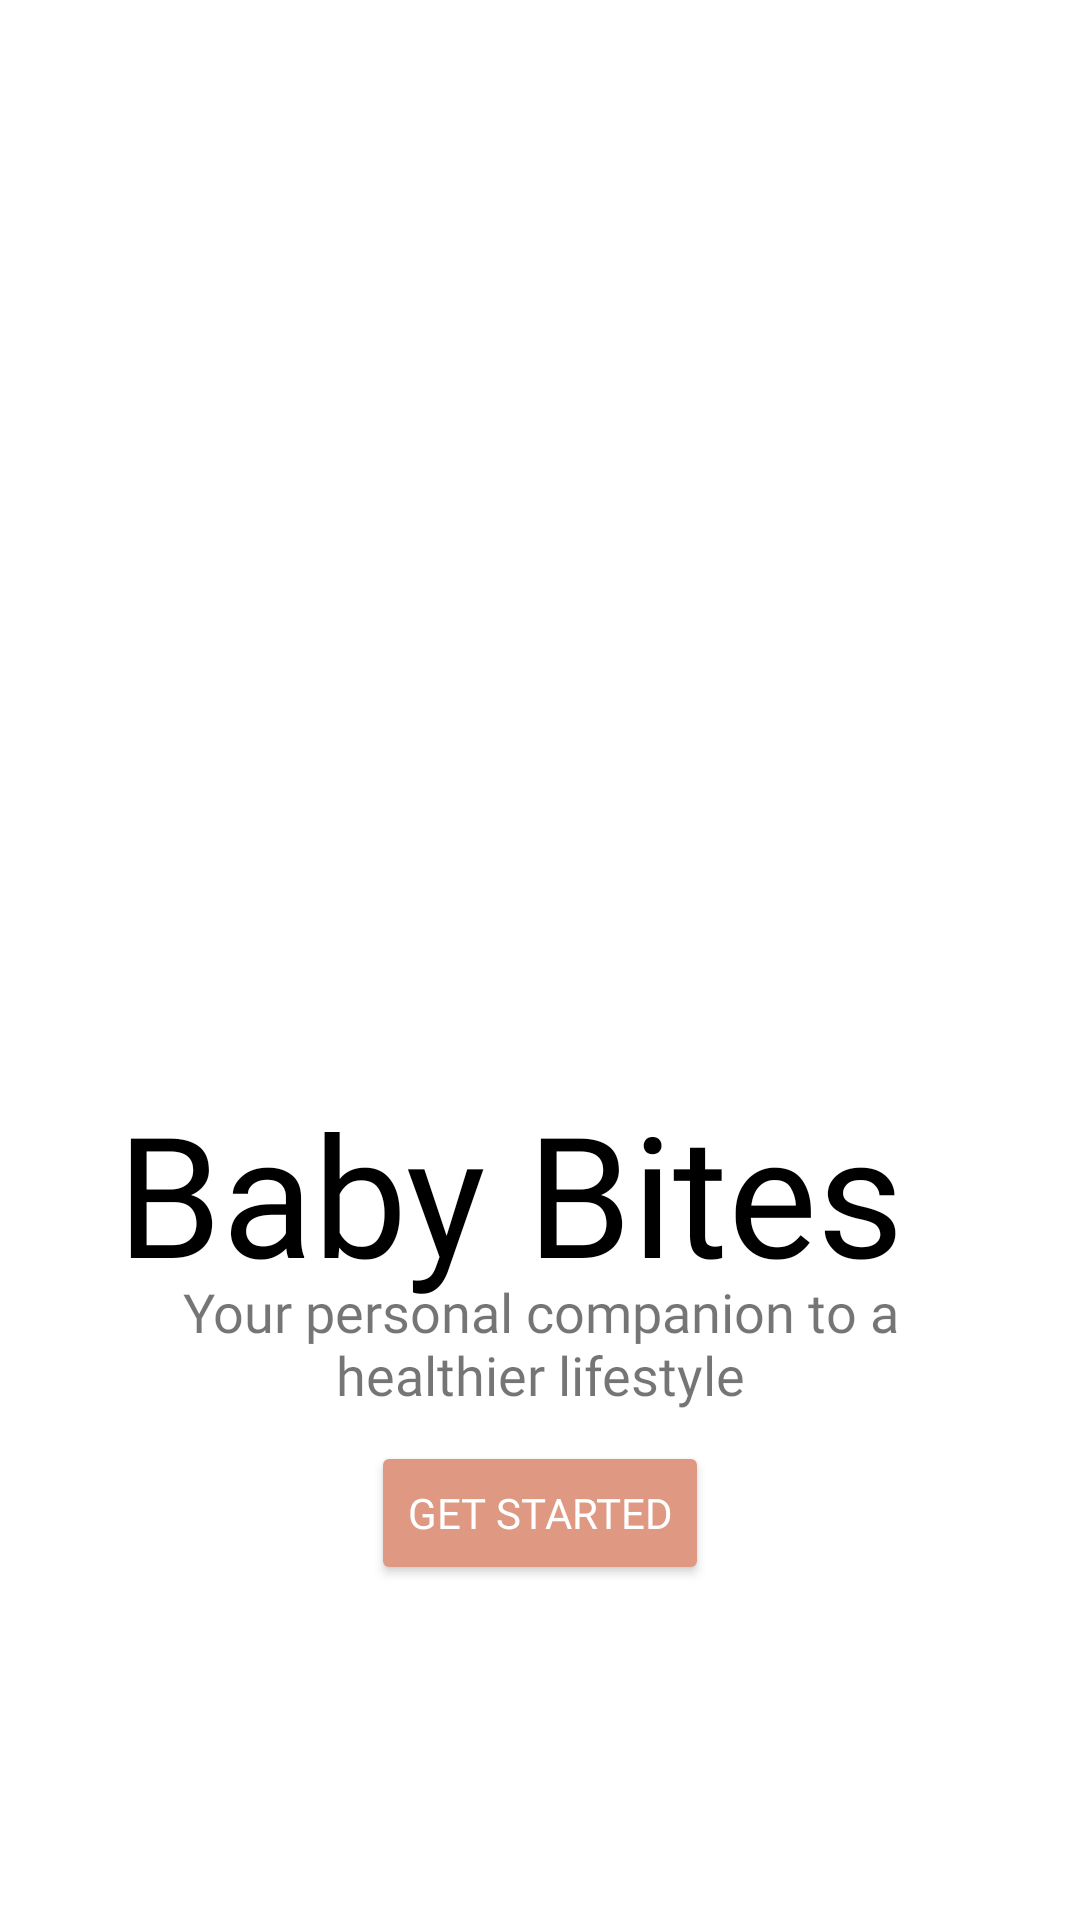

Write the Android layout XML for this screen, with the resource values it uses.
<!-- AndroidManifest.xml: application theme Theme.BitByBit -->
<!-- res/layout/fragment_onboarding.xml -->
<?xml version="1.0" encoding="utf-8"?>
<RelativeLayout xmlns:android="http://schemas.android.com/apk/res/android"
    xmlns:app="http://schemas.android.com/apk/res-auto"
    xmlns:tools="http://schemas.android.com/tools"
    android:layout_width="match_parent"
    android:layout_height="match_parent"
    android:background="@drawable/onboarding_bg_with_tint"

    tools:context=".onBoardingPage">

    <TextView
        android:id="@+id/onboardingTitle"
        android:layout_width="match_parent"
        android:layout_height="wrap_content"
        android:layout_alignParentTop="true"
        android:layout_marginStart="30dp"
        android:layout_marginLeft="30dp"
        android:layout_marginTop="360dp"
        android:layout_marginEnd="50dp"
        android:fontFamily="@font/poppins_semibold"
        android:gravity="center"
        android:text="Baby Bites"
        android:textAlignment="center"
        android:textColor="@color/black"
        android:textSize="56sp" />

    <TextView
        android:id="@+id/onboardingText"
        android:layout_width="match_parent"
        android:layout_height="wrap_content"
        android:layout_below="@id/onboardingTitle"
        android:layout_alignParentStart="true"
        android:layout_marginStart="30dp"
        android:layout_marginEnd="30dp"
        android:layout_marginTop="-10dp"
        android:fontFamily="@font/poppins_medium"
        android:text="Your personal companion to a healthier lifestyle"
        android:textAlignment="center"
        android:textSize="18sp" />

    <Button
        android:id="@+id/onboardingButton"
        android:layout_width="wrap_content"
        android:layout_height="wrap_content"
        android:layout_below="@id/onboardingText"
        android:layout_centerHorizontal="true"
        android:layout_marginTop="10dp"
        android:backgroundTint="@color/pastel_red"
        android:fontFamily="@font/poppins_semibold"
        android:text="GET STARTED"
        android:textSize="14sp"
        android:textColor="@color/white"
        android:drawableEnd="@drawable/ic_baseline_keyboard_white_double_arrow_right_24"
        />

</RelativeLayout>
<!-- resources referenced by this layout -->
<resources>
  <color name="black">#FF000000</color>
  <color name="pastel_red">#DF9882</color>
  <color name="white">#FFFFFFFF</color>
  <style name="Theme.BitByBit" parent="Theme.MaterialComponents.DayNight.DarkActionBar">
          
          <item name="colorPrimary">@color/pastel_red</item>
          <item name="colorPrimaryVariant">@color/pastel_red</item>
          <item name="colorOnPrimary">@color/black</item>
          
          <item name="colorSecondary">@color/pastel_red</item>
          <item name="colorSecondaryVariant">@color/white</item>
          <item name="colorOnSecondary">@color/white</item>
          
          <item name="android:statusBarColor">?attr/colorPrimaryVariant</item>
          
      </style>
</resources>
